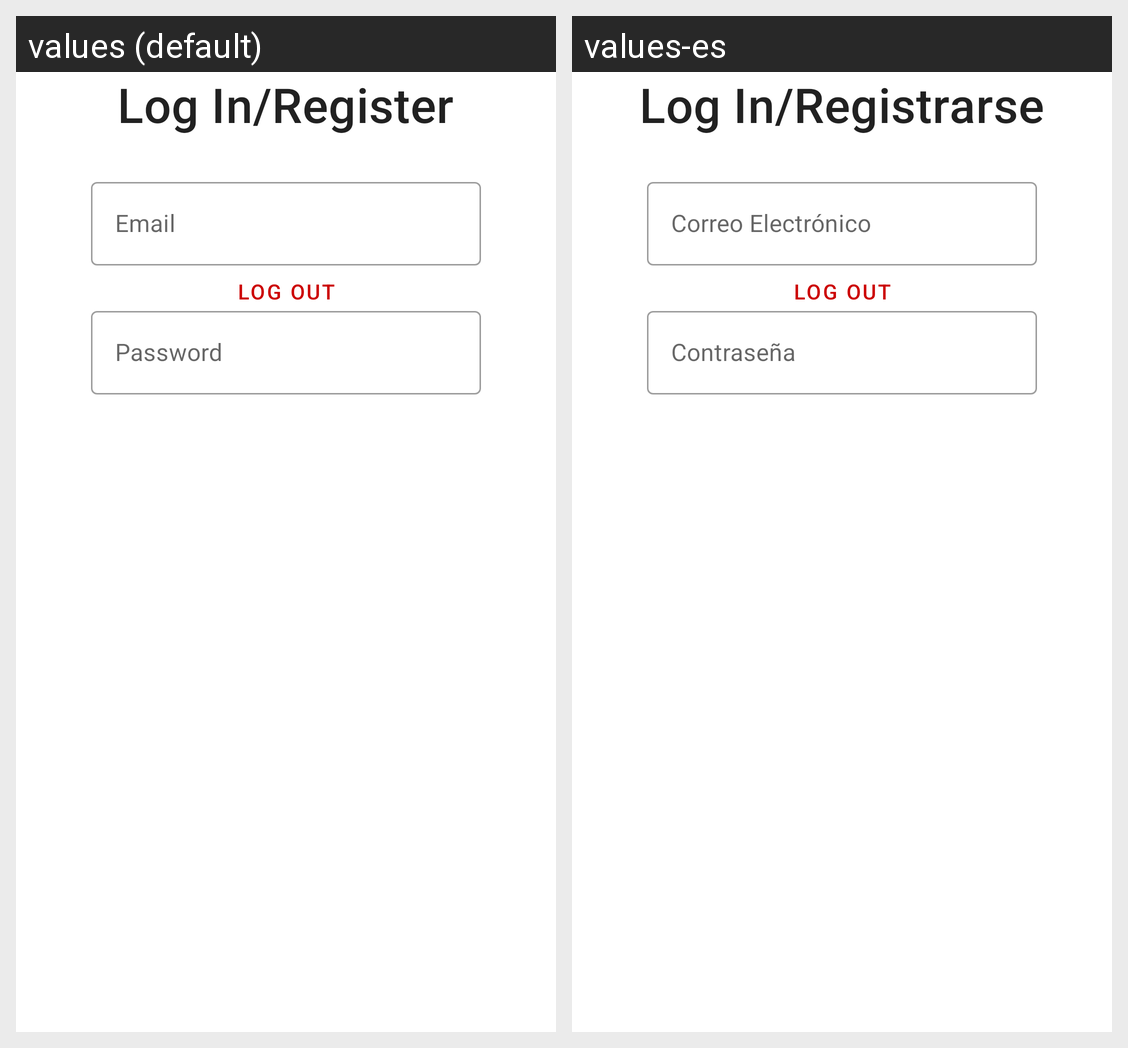

The Android screen above is rendered under two locales of the same app. Produce the string resources it draws, with the default and per-locale values.
Android screen res/layout/activity_email_password.xml rendered under 2 locales, left to right: values (default), values-es. Device: Nexus 5 (rendered at 1080×1920; each locale shown at half size, 540×960, under a caption strip naming it); theme Theme.Cards.
Strings drawn on this screen, with the default value and each locale's value (text and hints the layout hard-codes, and strings that could not be matched under every locale, appear in the picture but are not listed):

log_in_register_text
  values: Log In/Register
  values-es: Log In/Registrarse

log_out_button
  values: Log Out
  values-es: Log Out

write_email_hint
  values: Email
  values-es: Correo Electrónico

write_password_hint
  values: Password
  values-es: Contraseña
